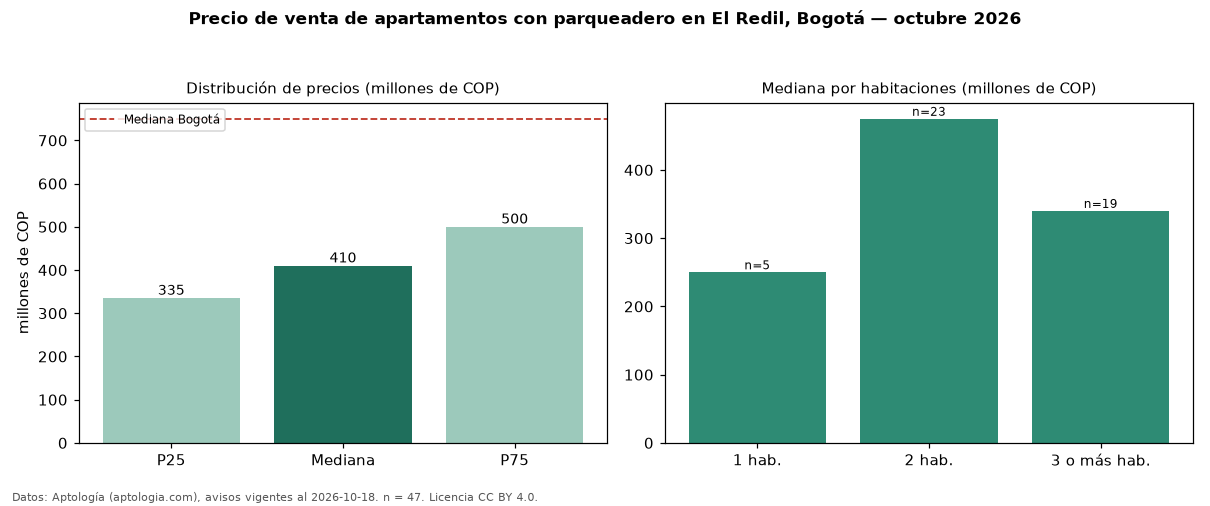

The data file committed next to this chart (first rows):
seccion, metrica, valor, moneda, n
filtro, parq1, con parqueadero, , 47
precio, p25, 335000000, COP, 47
precio, mediana, 410000000, COP, 47
precio, p75, 500000000, COP, 47
precio, minimo, 220000000, COP, 47
precio, maximo, 750000000, COP, 47
m2, mediana_precio_m2, 7081081, COP, 46
m2, area_mediana_m2, 64.5, m2, 46
admin, mediana_admin_mes, 360000, COP, 43
banos, mediana_banos, 2.0, , 
parqueadero, pct_con_parqueadero, 100.0, %, 47
estrato, estrato_mas_frecuente, 4, , 44
habitaciones, 1, 250000000, COP, 5
habitaciones, 2, 475000000, COP, 23
habitaciones, 3+, 340000000, COP, 19
ciudad, mediana_ciudad_referencia, 750000000, COP, 
ciudad, mediana_m2_ciudad, 7261905, COP, 
fuente, fecha_datos, 2026-10-18, , 
fuente, atribucion, https://www.aptologia.com/venta/bogota/e…, , 
fuente, licencia, CC BY 4.0, , 
